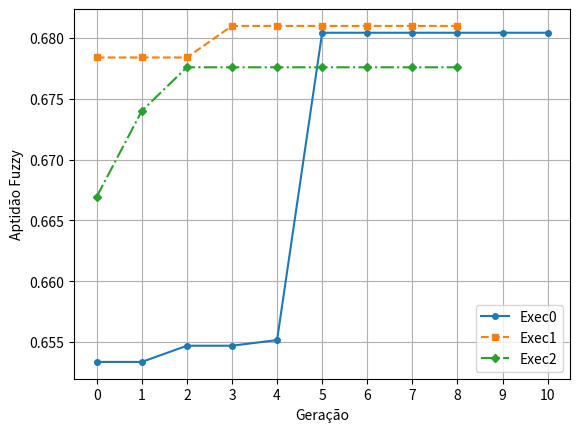

Here is the Python script that generated this plot:
import matplotlib
import matplotlib.pyplot as plt
import numpy as np

MARKERS = ['o', 's', 'D']
STYLES = ['-', '--', '-.', ':']
LABELS = ["Exec0", "Exec1", "Exec2", "Exec3", "Exec4"]

def create_plot(series):

    fig, ax = plt.subplots()

    plt.xticks(np.arange(0, 24, 1))
    idx = 0
    for serie in series:
        # Data for plotting
        y = serie   # y
        x = np.arange(0, len(y), 1) # x
        ax.plot(x, y, label=LABELS[idx], linestyle=STYLES[idx], marker=MARKERS[idx], markersize=4)
        idx+=1

    ax.set(xlabel='Geração', ylabel='Aptidão Fuzzy',)
    ax.legend(loc='lower right')
    ax.grid()
    fig.savefig("test.png")
    plt.show()


# Execuções da configuração 18
#  0.4135692498938653
#exec0 = [0.6638077312379194, 0.6638077312379194, 0.6695567954654622, 0.6695567954654622, 0.6695567954654622, 0.671478194846123, 0.671478194846123, 0.671478194846123, 0.672864623913823, 0.6738723990809373, 0.6738723990809373, 0.6740452214091753, 0.6740452214091753, 0.6744941059461209, 0.6744941059461209, 0.6744941059461209, 0.6744941059461209, 0.6744941059461209, 0.7058467266311184, 0.7058467266311184, 0.7058467266311184, 0.7058467266311184, 0.7058467266311184, 0.7058467266311184]
# 0.406197962447473
#exec1 = [0.6595209281135627, 0.6595209281135627, 0.6595209281135627, 0.6595209281135627, 0.6595209281135627, 0.6744731693629804, 0.6744731693629804, 0.6744731693629804, 0.6748590391648537, 0.6749620717749463, 0.6763018361736002, 0.6790698763658709, 0.6790698763658709, 0.6790698763658709, 0.6790698763658709, 0.6790698763658709, 0.6791037169992289, 0.6791037169992289, 0.6791037169992289, 0.6791037169992289, 0.6791037169992289, 0.6791037169992289]
#0.42699887793222454
#exec2 = [0.6617358951802783, 0.6617358951802783, 0.6628589761217629, 0.6628589761217629, 0.6628589761217629, 0.6628589761217629, 0.6649488437584219, 0.6656882675000001, 0.6657772316946309, 0.667743832911972, 0.6683175220908464, 0.6683175220908464, 0.6683175220908464, 0.6683175220908464, 0.7091592692516543, 0.7091592692516543, 0.7091592692516543, 0.7091592692516543, 0.7091592692516543, 0.7091592692516543]

# Execuções da configuração 3

#0.4326143158569401         
exec0 = [0.653366961519982, 0.653366961519982, 0.6546980814596575, 0.6546980814596575, 0.6551628141189269, 0.6804199306641268, 0.6804199306641268, 0.6804199306641268, 0.6804199306641268, 0.6804199306641268, 0.6804199306641268]
#0.4292561622833423         
exec1 = [0.6783882680888291, 0.6783882680888291, 0.6783882680888291, 0.6809812213690045, 0.6809812213690045, 0.6809812213690045, 0.6809812213690045, 0.6809812213690045, 0.6809812213690045]
#0.4325487729387038
exec2 = [0.6669429301339236, 0.6739952873679756, 0.6775821255620014, 0.6775821255620014, 0.6775821255620014, 0.6775821255620014, 0.6775821255620014, 0.6775821255620014, 0.6775821255620014]
create_plot([exec0, exec1, exec2])

